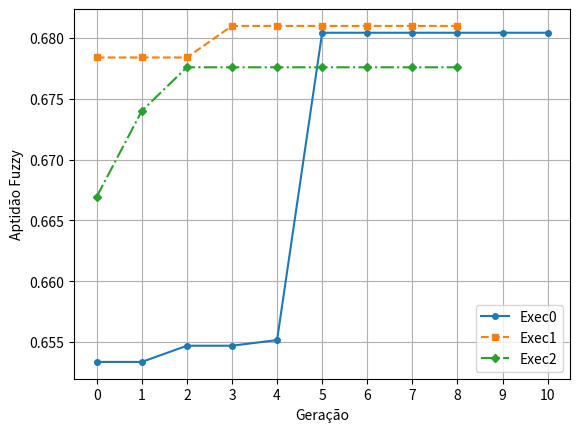

Here is the Python script that generated this plot:
import matplotlib
import matplotlib.pyplot as plt
import numpy as np

MARKERS = ['o', 's', 'D']
STYLES = ['-', '--', '-.', ':']
LABELS = ["Exec0", "Exec1", "Exec2", "Exec3", "Exec4"]

def create_plot(series):

    fig, ax = plt.subplots()

    plt.xticks(np.arange(0, 24, 1))
    idx = 0
    for serie in series:
        # Data for plotting
        y = serie   # y
        x = np.arange(0, len(y), 1) # x
        ax.plot(x, y, label=LABELS[idx], linestyle=STYLES[idx], marker=MARKERS[idx], markersize=4)
        idx+=1

    ax.set(xlabel='Geração', ylabel='Aptidão Fuzzy',)
    ax.legend(loc='lower right')
    ax.grid()
    fig.savefig("test.png")
    plt.show()


# Execuções da configuração 18
#  0.4135692498938653
#exec0 = [0.6638077312379194, 0.6638077312379194, 0.6695567954654622, 0.6695567954654622, 0.6695567954654622, 0.671478194846123, 0.671478194846123, 0.671478194846123, 0.672864623913823, 0.6738723990809373, 0.6738723990809373, 0.6740452214091753, 0.6740452214091753, 0.6744941059461209, 0.6744941059461209, 0.6744941059461209, 0.6744941059461209, 0.6744941059461209, 0.7058467266311184, 0.7058467266311184, 0.7058467266311184, 0.7058467266311184, 0.7058467266311184, 0.7058467266311184]
# 0.406197962447473
#exec1 = [0.6595209281135627, 0.6595209281135627, 0.6595209281135627, 0.6595209281135627, 0.6595209281135627, 0.6744731693629804, 0.6744731693629804, 0.6744731693629804, 0.6748590391648537, 0.6749620717749463, 0.6763018361736002, 0.6790698763658709, 0.6790698763658709, 0.6790698763658709, 0.6790698763658709, 0.6790698763658709, 0.6791037169992289, 0.6791037169992289, 0.6791037169992289, 0.6791037169992289, 0.6791037169992289, 0.6791037169992289]
#0.42699887793222454
#exec2 = [0.6617358951802783, 0.6617358951802783, 0.6628589761217629, 0.6628589761217629, 0.6628589761217629, 0.6628589761217629, 0.6649488437584219, 0.6656882675000001, 0.6657772316946309, 0.667743832911972, 0.6683175220908464, 0.6683175220908464, 0.6683175220908464, 0.6683175220908464, 0.7091592692516543, 0.7091592692516543, 0.7091592692516543, 0.7091592692516543, 0.7091592692516543, 0.7091592692516543]

# Execuções da configuração 3

#0.4326143158569401         
exec0 = [0.653366961519982, 0.653366961519982, 0.6546980814596575, 0.6546980814596575, 0.6551628141189269, 0.6804199306641268, 0.6804199306641268, 0.6804199306641268, 0.6804199306641268, 0.6804199306641268, 0.6804199306641268]
#0.4292561622833423         
exec1 = [0.6783882680888291, 0.6783882680888291, 0.6783882680888291, 0.6809812213690045, 0.6809812213690045, 0.6809812213690045, 0.6809812213690045, 0.6809812213690045, 0.6809812213690045]
#0.4325487729387038
exec2 = [0.6669429301339236, 0.6739952873679756, 0.6775821255620014, 0.6775821255620014, 0.6775821255620014, 0.6775821255620014, 0.6775821255620014, 0.6775821255620014, 0.6775821255620014]
create_plot([exec0, exec1, exec2])

